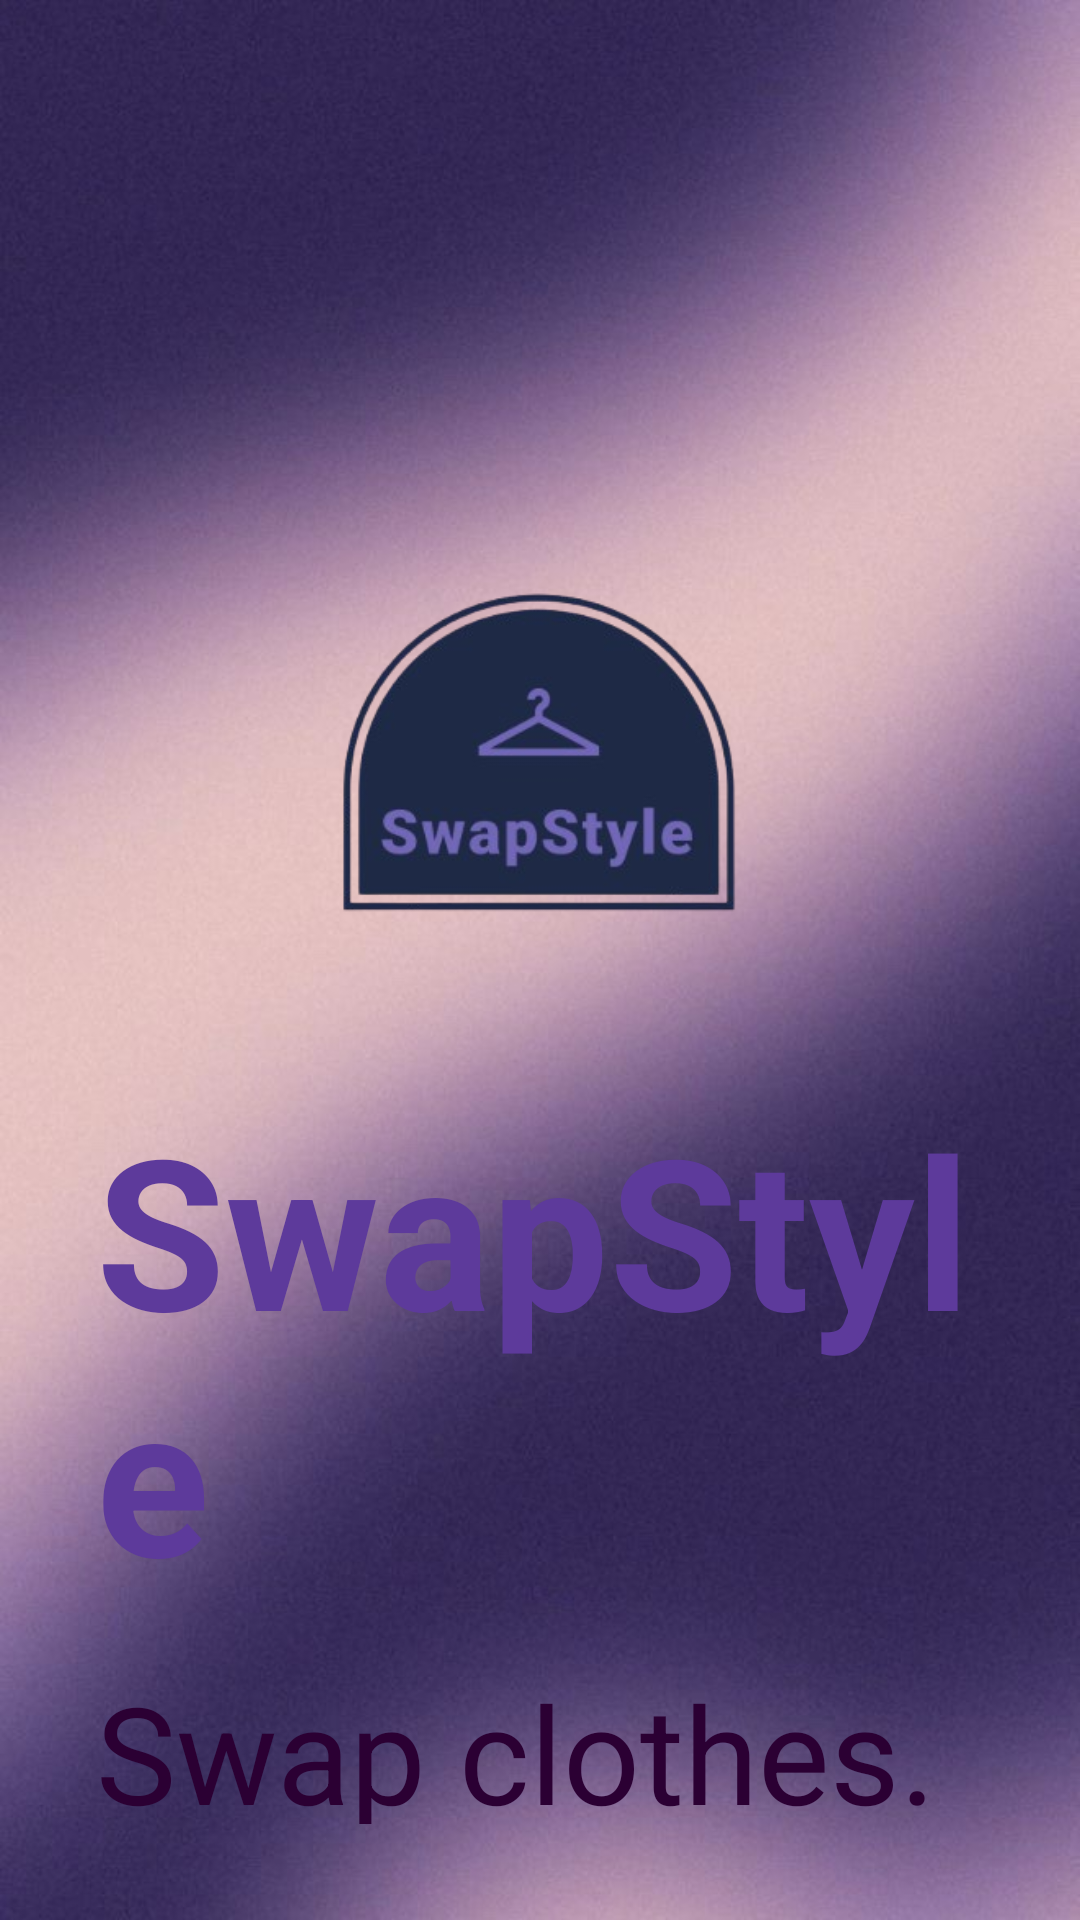

This screen was rendered from an Android layout file. Write that file and the resources it references.
<!-- AndroidManifest.xml: application theme Theme.SignupLoginRealtime -->
<!-- res/layout/activity_splash.xml -->
<?xml version="1.0" encoding="utf-8"?>
<RelativeLayout xmlns:android="http://schemas.android.com/apk/res/android"
    android:layout_width="match_parent"
    android:layout_height="match_parent"
    android:background="@drawable/img_5"
    android:padding="32dp">

    <ImageView
        android:id="@+id/logoImage"
        android:layout_width="152dp"
        android:layout_height="149dp"
        android:layout_centerHorizontal="true"
        android:layout_marginTop="150dp"
        android:src="@drawable/logo" />

    <TextView
        android:id="@+id/appName"
        android:layout_width="wrap_content"
        android:layout_height="wrap_content"
        android:text="SwapStyle"
        android:textSize="70sp"
        android:textStyle="bold"
        android:textColor="#5D3A9B"
        android:layout_below="@id/logoImage"
        android:layout_centerHorizontal="true"
        android:layout_marginTop="32dp" />

    <TextView
        android:id="@+id/tagline"
        android:layout_width="wrap_content"
        android:layout_height="wrap_content"
        android:text="Swap clothes. Save the planet."
        android:textSize="45sp"
        android:textColor="#2B0033"
        android:layout_below="@id/appName"
        android:layout_centerHorizontal="true"
        android:layout_marginTop="16dp" />

</RelativeLayout>
<!-- resources referenced by this layout -->
<resources>
  <!-- drawable img_5: png bitmap (drawable, 751679 bytes) -->
  <!-- drawable logo: png bitmap (drawable, 45727 bytes) -->
  <style name="Theme.SignupLoginRealtime" parent="Base.Theme.SignupLoginRealtime" />
  <style name="Base.Theme.SignupLoginRealtime" parent="Theme.Material3.DayNight.NoActionBar">
          
          
          <item name="colorPrimary">@color/pink</item>
          <item name="colorPrimaryVariant">@color/pink</item>
          <item name="colorOnPrimary">@color/white</item>
          
          
      </style>
  <color name="pink">#7B58A6</color>
  <color name="white">#FFFFFFFF</color>
</resources>
